Run: headless pygame with SDL's dummy video driver; simulated clock (each Clock.tick advances the game by its frame time, no real sleeping); random seed 0; keys injected as events and as key.get_pressed() state; no mouse input.
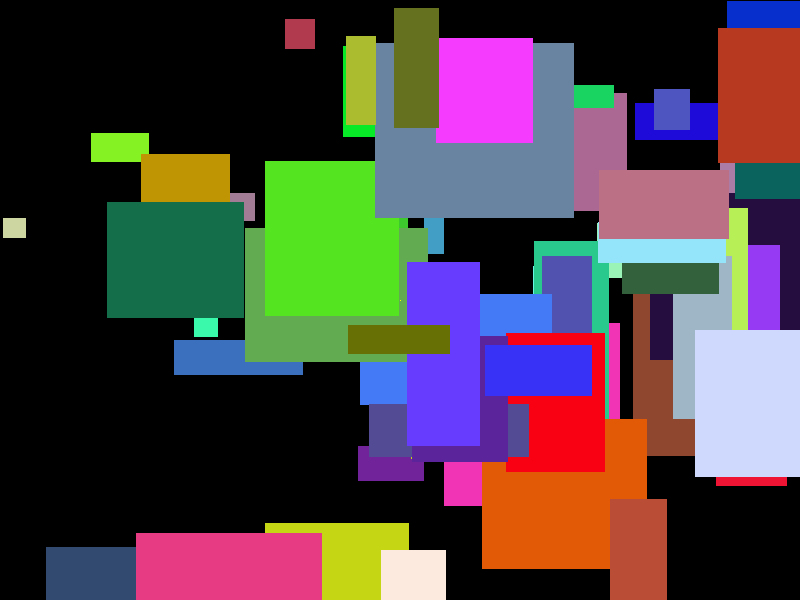
Frame 1 of 4 · flips 1–60 · no input
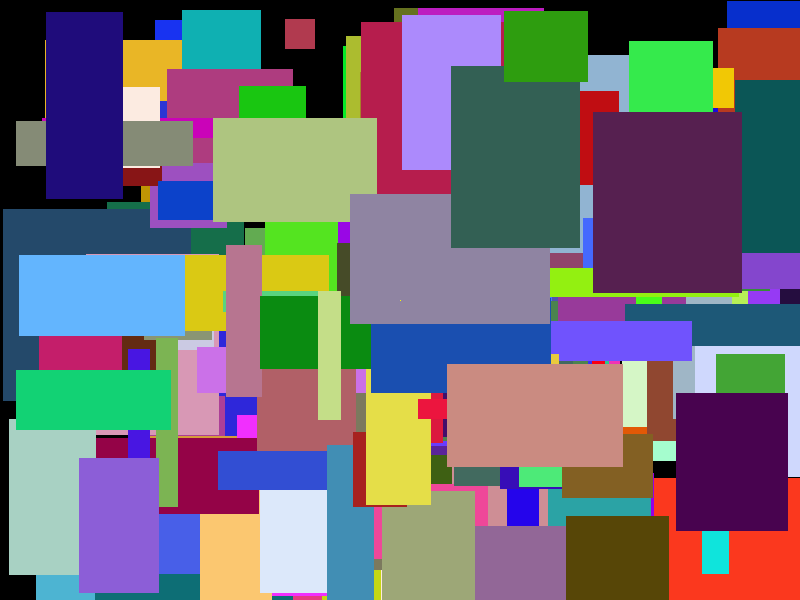
Frame 2 of 4 · flips 61–180 · tapped SPACE, RETURN · held RIGHT (→), D
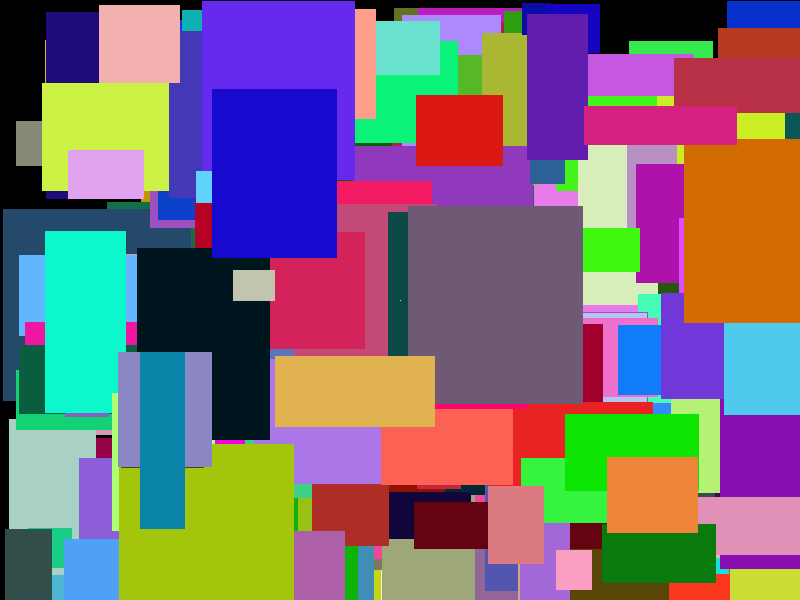
Frame 3 of 4 · flips 181–300 · held DOWN (↓), S
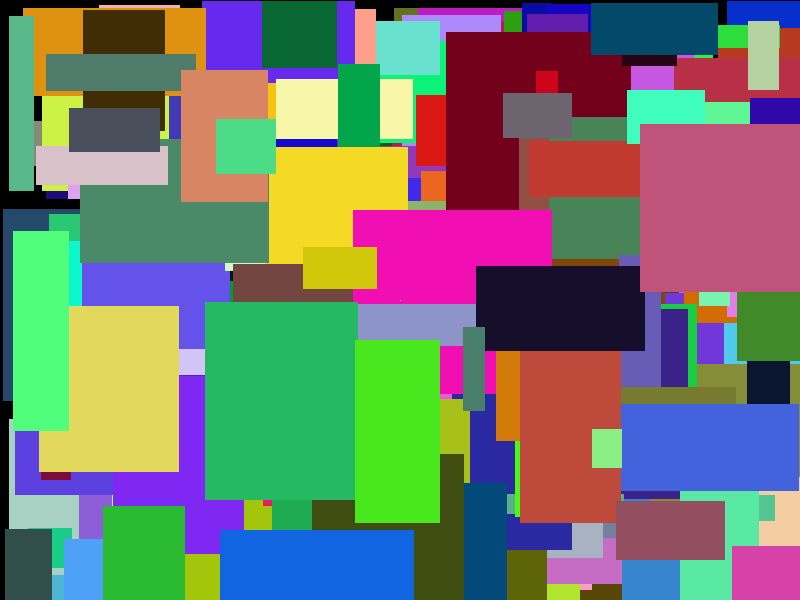
Frame 4 of 4 · flips 301–420 · held LEFT (←), A, UP (↑), W

The pygame program that drew these frames:

import pygame
import random

pygame.init()
tela = pygame.display.set_mode((800, 600), 0)
AMARELO = (255, 255, 0)

while True:             # Loop do Jogo
    # Calcular as regras

    # Pintar a tela
    # RGB (Red, Green, Blue)
    # tela.fill((0, 0, 0))
    tela.set_at((400, 300), AMARELO)
    # tela.set_at((400, 300), (255, 255, 0))
    r = random.randint(0, 255)
    g = random.randint(0, 255)
    b = random.randint(0, 255)
    x = random.randint(0, 750)
    y = random.randint(0, 550)
    w = random.randint(20, 200)
    h = random.randint(20, 200)
    pygame.draw.rect(tela, (r, g, b), ((x, y), (w, h)), 0)
    pygame.display.update()

    # Capturar eventos
    for e in pygame.event.get():
        if e.type == pygame.QUIT:
            pygame.quit()
